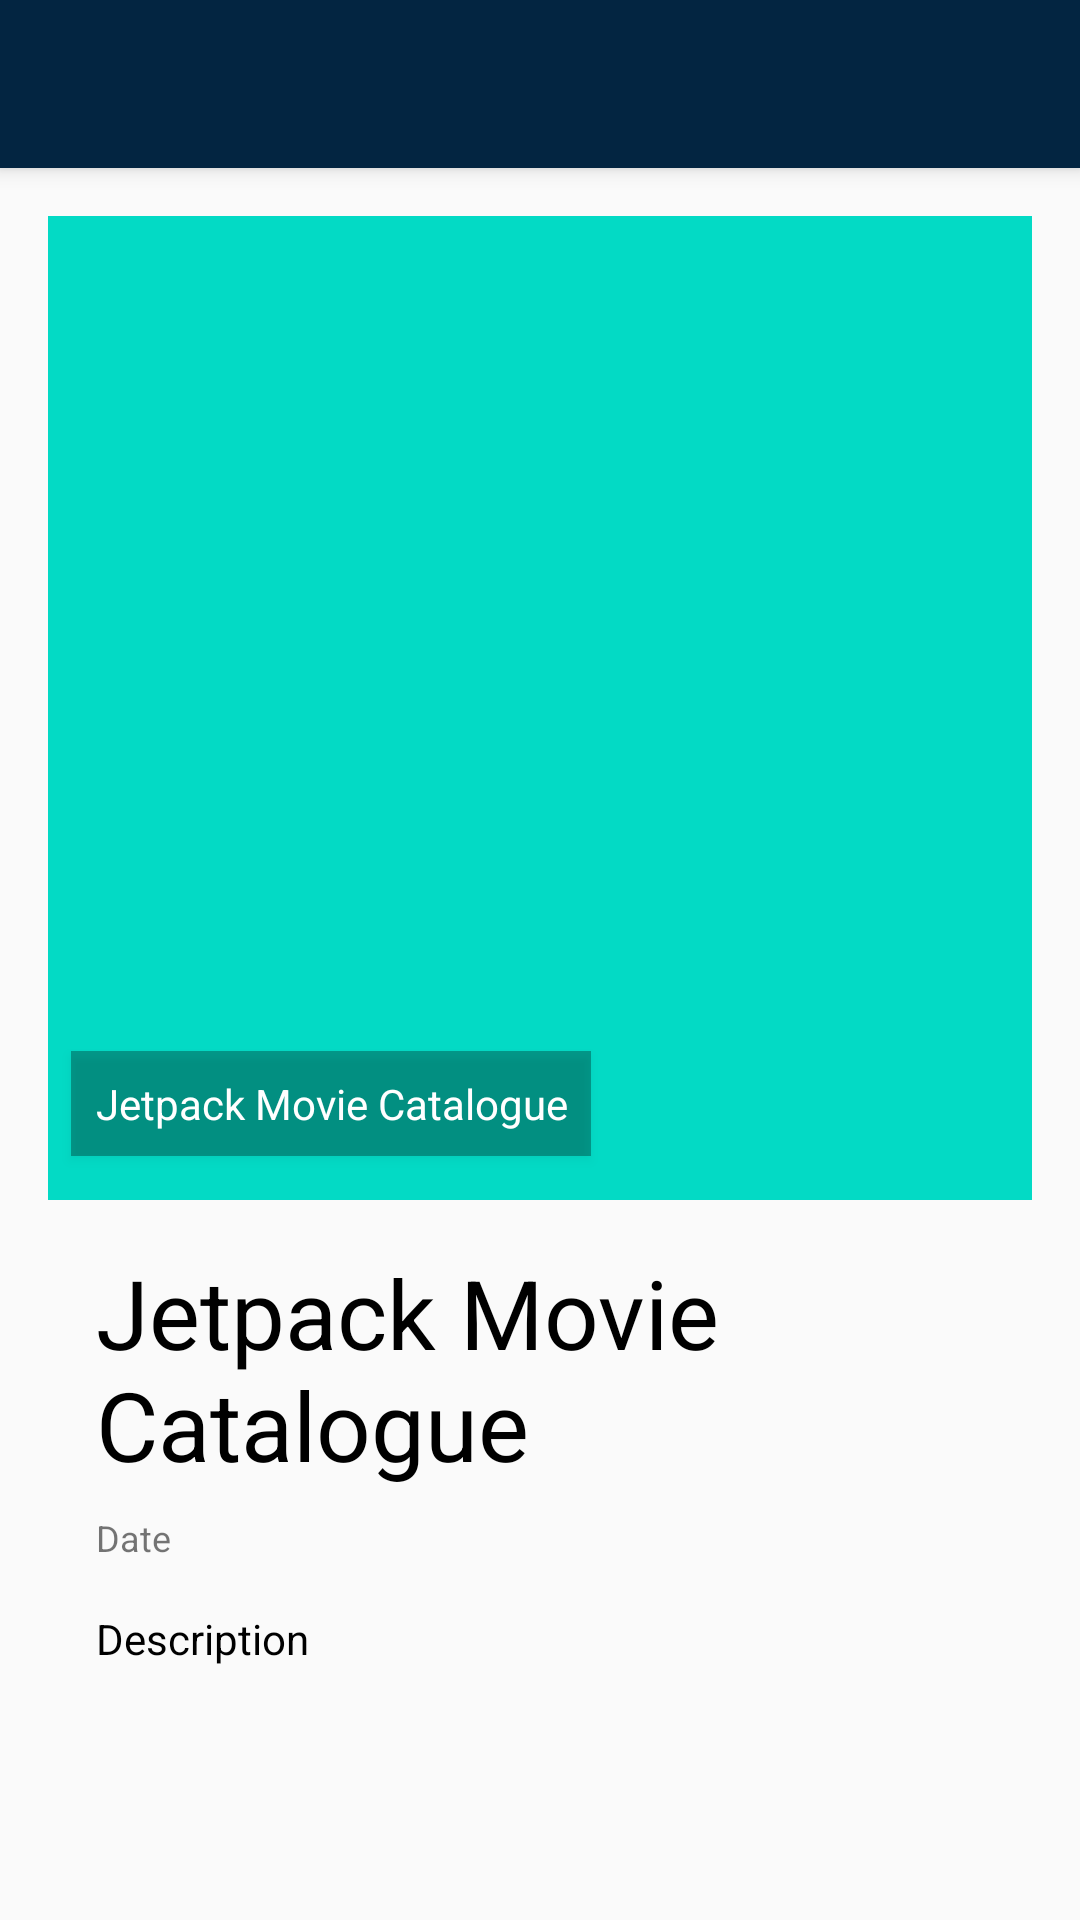

Produce the Android XML layout that renders to this screen, including the resource entries it uses.
<!-- AndroidManifest.xml: activity theme AppTheme.NoActionBar -->
<!-- res/layout/activity_detail.xml -->
<?xml version="1.0" encoding="utf-8"?>
<androidx.coordinatorlayout.widget.CoordinatorLayout xmlns:android="http://schemas.android.com/apk/res/android"
    xmlns:app="http://schemas.android.com/apk/res-auto"
    xmlns:tools="http://schemas.android.com/tools"
    android:layout_width="match_parent"
    android:layout_height="match_parent"
    tools:context=".ui.detail.DetailActivity">

    <com.google.android.material.appbar.AppBarLayout
        android:layout_width="match_parent"
        android:layout_height="wrap_content"
        android:theme="@style/AppTheme.AppBarOverlay">

        <androidx.appcompat.widget.Toolbar
            android:id="@+id/toolbar"
            android:layout_width="match_parent"
            android:layout_height="?attr/actionBarSize"
            android:background="?attr/colorPrimary"
            app:popupTheme="@style/AppTheme.PopupOverlay" />

    </com.google.android.material.appbar.AppBarLayout>

    <androidx.core.widget.NestedScrollView
        android:layout_width="match_parent"
        android:layout_height="match_parent"
        app:layout_behavior="@string/appbar_scrolling_view_behavior">

        <include android:id="@+id/detail_content" layout="@layout/content_detail" />

    </androidx.core.widget.NestedScrollView>

</androidx.coordinatorlayout.widget.CoordinatorLayout>
<!-- res/layout/content_detail.xml (included above) -->
<?xml version="1.0" encoding="utf-8"?>
<androidx.constraintlayout.widget.ConstraintLayout xmlns:android="http://schemas.android.com/apk/res/android"
    xmlns:app="http://schemas.android.com/apk/res-auto"
    android:layout_width="match_parent"
    android:layout_height="match_parent"
    android:clipToPadding="false"
    android:descendantFocusability="blocksDescendants"
    android:padding="16dp">

    <ImageView
        android:id="@+id/image_poster"
        android:layout_width="0dp"
        android:layout_height="wrap_content"
        android:adjustViewBounds="true"
        android:scaleType="fitXY"
        android:contentDescription="@string/app_name"
        app:layout_constraintEnd_toEndOf="parent"
        app:layout_constraintStart_toStartOf="parent"
        app:layout_constraintTop_toTopOf="parent"
        app:srcCompat="@color/teal_200" />

    <TextView
        android:id="@+id/text_tag"
        android:layout_width="wrap_content"
        android:layout_height="wrap_content"
        android:background="#4D000000"
        android:drawablePadding="4dp"
        android:elevation="2dp"
        android:gravity="center"
        android:padding="8dp"
        android:text="@string/app_name"
        android:textAppearance="@style/TextAppearance.AppCompat.Small"
        android:textColor="@android:color/white"
        app:layout_constraintBottom_toBottomOf="@id/image_poster"
        app:layout_constraintEnd_toEndOf="@id/image_poster"
        app:layout_constraintHorizontal_bias="0.05"
        app:layout_constraintLeft_toLeftOf="@id/image_poster"
        app:layout_constraintStart_toStartOf="@id/image_poster"
        app:layout_constraintTop_toTopOf="@id/image_poster"
        app:layout_constraintVertical_bias="0.95"
        app:drawableStartCompat="@drawable/ic_gallery" />

    <TextView
        android:id="@+id/text_title"
        android:layout_width="0dp"
        android:layout_height="wrap_content"
        android:layout_marginTop="16dp"
        android:text="@string/app_name"
        android:textColor="@android:color/black"
        android:textSize="32sp"
        app:layout_constraintStart_toStartOf="@+id/text_date"
        app:layout_constraintTop_toBottomOf="@+id/image_poster" />

    <TextView
        android:id="@+id/text_date"
        android:layout_width="0dp"
        android:layout_height="wrap_content"
        android:layout_marginTop="8dp"
        android:text="@string/date"
        android:textSize="12sp"
        app:layout_constraintStart_toStartOf="@+id/text_description"
        app:layout_constraintTop_toBottomOf="@+id/text_title" />

    <TextView
        android:id="@+id/text_description"
        android:layout_width="0dp"
        android:layout_height="wrap_content"
        android:layout_marginBottom="8dp"
        android:layout_marginEnd="16dp"
        android:layout_marginStart="16dp"
        android:layout_marginTop="16dp"
        android:lineSpacingMultiplier="1"
        android:text="@string/description"
        android:textColor="@android:color/black"
        app:layout_constraintEnd_toEndOf="parent"
        app:layout_constraintStart_toStartOf="parent"
        app:layout_constraintTop_toBottomOf="@+id/text_date" />

</androidx.constraintlayout.widget.ConstraintLayout>
<!-- resources referenced by this layout -->
<resources>
  <color name="teal_200">#FF03DAC5</color>
  <string name="app_name">Jetpack Movie Catalogue</string>
  <string name="date">Date</string>
  <string name="description">Description</string>
  <style name="AppTheme.AppBarOverlay" parent="ThemeOverlay.AppCompat.Dark.ActionBar" />
  <style name="AppTheme.PopupOverlay" parent="ThemeOverlay.AppCompat.Light" />
  <style name="AppTheme.NoActionBar">
          <item name="windowActionBar">false</item>
          <item name="windowNoTitle">true</item>
      </style>
</resources>
